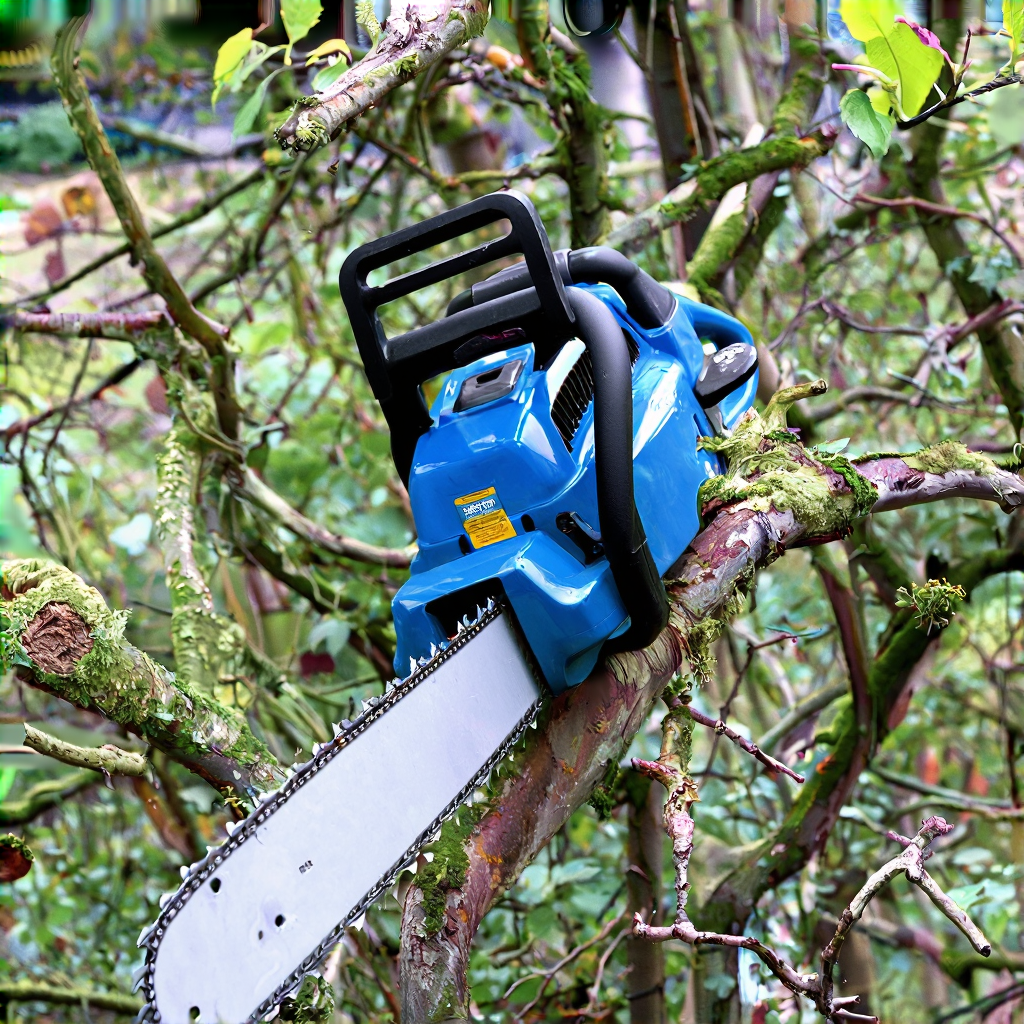
Generation parameters embedded in this image by ComfyUI (PNG 'prompt' text chunk: the API-format workflow graph, JSON):
{"1":{"inputs":{"seed":1054709193049505},"class_type":"Seed (rgthree)","_meta":{"title":"Seed (rgthree)"},"is_changed":[1054709193049505]},"2":{"inputs":{"width":1024,"height":1024,"batch_size":1},"class_type":"EmptyLatentImage","_meta":{"title":"Empty Latent Image"}},"3":{"inputs":{"unet_name":"chroma\\chroma-unlocked-v34.safetensors","weight_dtype":"default"},"class_type":"UNETLoader","_meta":{"title":"Load Diffusion Model"}},"4":{"inputs":{"clip_name":"mochi\\t5xxl_fp8_e4m3fn_scaled.safetensors","type":"sd3","device":"default"},"class_type":"CLIPLoader","_meta":{"title":"Load CLIP"}},"5":{"inputs":{"vae_name":"chroma\\ae.safetensors"},"class_type":"VAELoader","_meta":{"title":"Load VAE"}},"6":{"inputs":{"min_padding":1,"min_length":0,"clip":["4",0]},"class_type":"T5TokenizerOptions","_meta":{"title":"T5TokenizerOptions"}},"8":{"inputs":{"text":"blue chainsaw","speak_and_recognation":{"__value__":[false,true]},"clip":["6",0]},"class_type":"CLIPTextEncode","_meta":{"title":"CLIP Text Encode (Prompt)"}},"9":{"inputs":{"text":"3d, illustration, anime, text, logo, sign, watermark","speak_and_recognation":{"__value__":[false,true]},"clip":["6",0]},"class_type":"CLIPTextEncode","_meta":{"title":"CLIP Text Encode (Prompt)"}},"11":{"inputs":{"multiplier":0.8,"model":["3",0]},"class_type":"RescaleCFG","_meta":{"title":"RescaleCFG"}},"12":{"inputs":{"samples":["13",0],"vae":["5",0]},"class_type":"VAEDecode","_meta":{"title":"VAE Decode"}},"13":{"inputs":{"seed":["1",0],"steps":30,"cfg":4.0,"sampler_name":"gradient_estimation","scheduler":"beta","denoise":1.0,"model":["11",0],"positive":["8",0],"negative":["9",0],"latent_image":["2",0]},"class_type":"KSampler","_meta":{"title":"KSampler"}},"14":{"inputs":{"filename_prefix":"ComfyUI","images":["12",0]},"class_type":"SaveImage","_meta":{"title":"Save Image"}}}